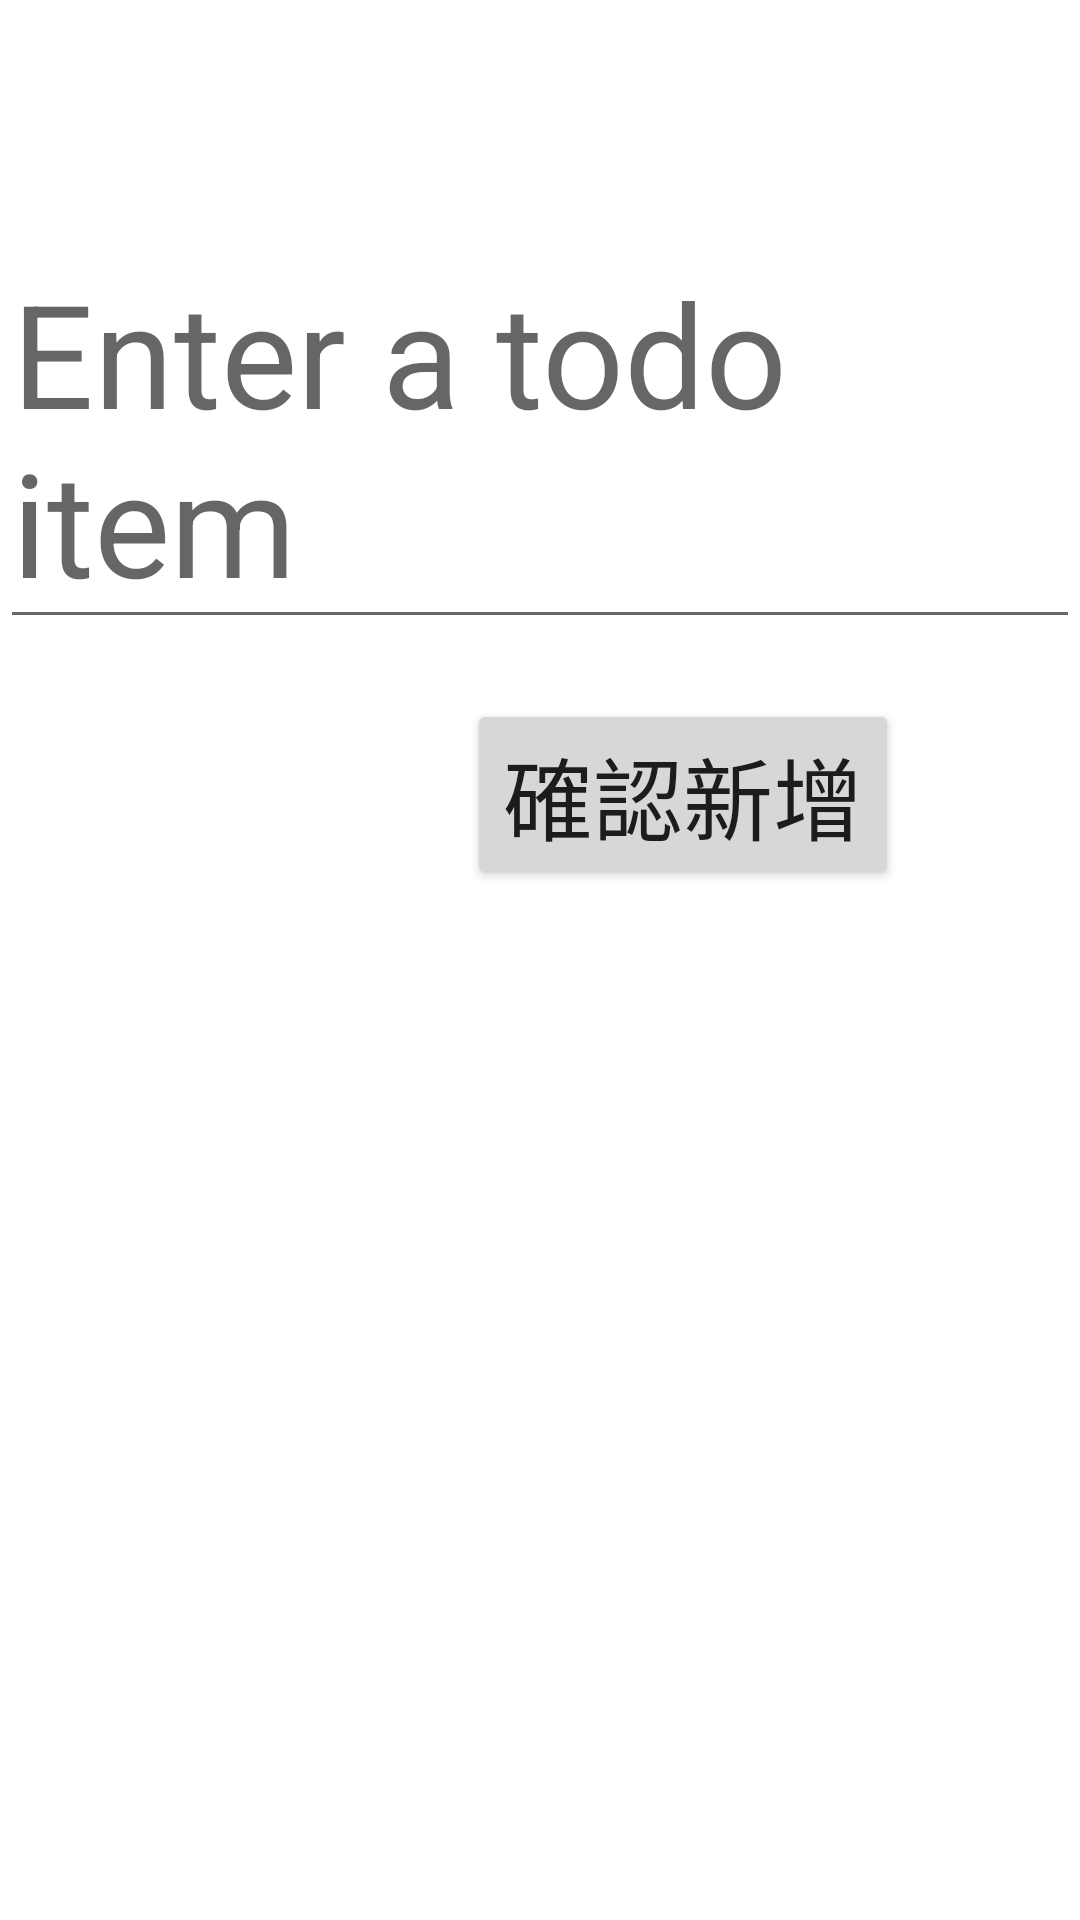

Produce the Android XML layout that renders to this screen, including the resource entries it uses.
<!-- AndroidManifest.xml: application theme Theme.ToDDoo -->
<!-- res/layout/activity_result.xml -->
<?xml version="1.0" encoding="utf-8"?>
<androidx.constraintlayout.widget.ConstraintLayout xmlns:android="http://schemas.android.com/apk/res/android"
    xmlns:app="http://schemas.android.com/apk/res-auto"
    xmlns:tools="http://schemas.android.com/tools"
    android:layout_width="match_parent"
    android:layout_height="match_parent"
    tools:context=".ResultActivity">

    <EditText
        android:id="@+id/TextToDo"
        android:layout_width="wrap_content"
        android:layout_height="wrap_content"
        android:hint="Enter a todo item"
        android:textSize="48dp"
        app:layout_constraintBottom_toBottomOf="parent"
        app:layout_constraintEnd_toEndOf="parent"
        app:layout_constraintHorizontal_bias="0.201"
        app:layout_constraintStart_toStartOf="parent"
        app:layout_constraintTop_toTopOf="parent"
        app:layout_constraintVertical_bias="0.15" />

    <Button
        android:id="@+id/button"
        android:layout_width="wrap_content"
        android:layout_height="wrap_content"
        android:layout_marginTop="20dp"
        android:text="確認新增"
        android:textSize="30dp"
        app:layout_constraintEnd_toEndOf="parent"
        app:layout_constraintHorizontal_bias="0.721"
        app:layout_constraintStart_toStartOf="parent"
        app:layout_constraintTop_toBottomOf="@+id/TextToDo" />
</androidx.constraintlayout.widget.ConstraintLayout>
<!-- resources referenced by this layout -->
<resources>
  <style name="Theme.ToDDoo" parent="Theme.MaterialComponents.DayNight.DarkActionBar">
          
          <item name="colorPrimary">@color/purple_500</item>
          <item name="colorPrimaryVariant">@color/purple_700</item>
          <item name="colorOnPrimary">@color/white</item>
          
          <item name="colorSecondary">@color/teal_200</item>
          <item name="colorSecondaryVariant">@color/teal_700</item>
          <item name="colorOnSecondary">@color/black</item>
          
          <item name="android:statusBarColor">?attr/colorPrimaryVariant</item>
          
      </style>
  <color name="purple_500">#FF6200EE</color>
  <color name="purple_700">#FF3700B3</color>
  <color name="white">#FFFFFFFF</color>
  <color name="teal_200">#FF03DAC5</color>
  <color name="teal_700">#FF018786</color>
  <color name="black">#FF000000</color>
</resources>
